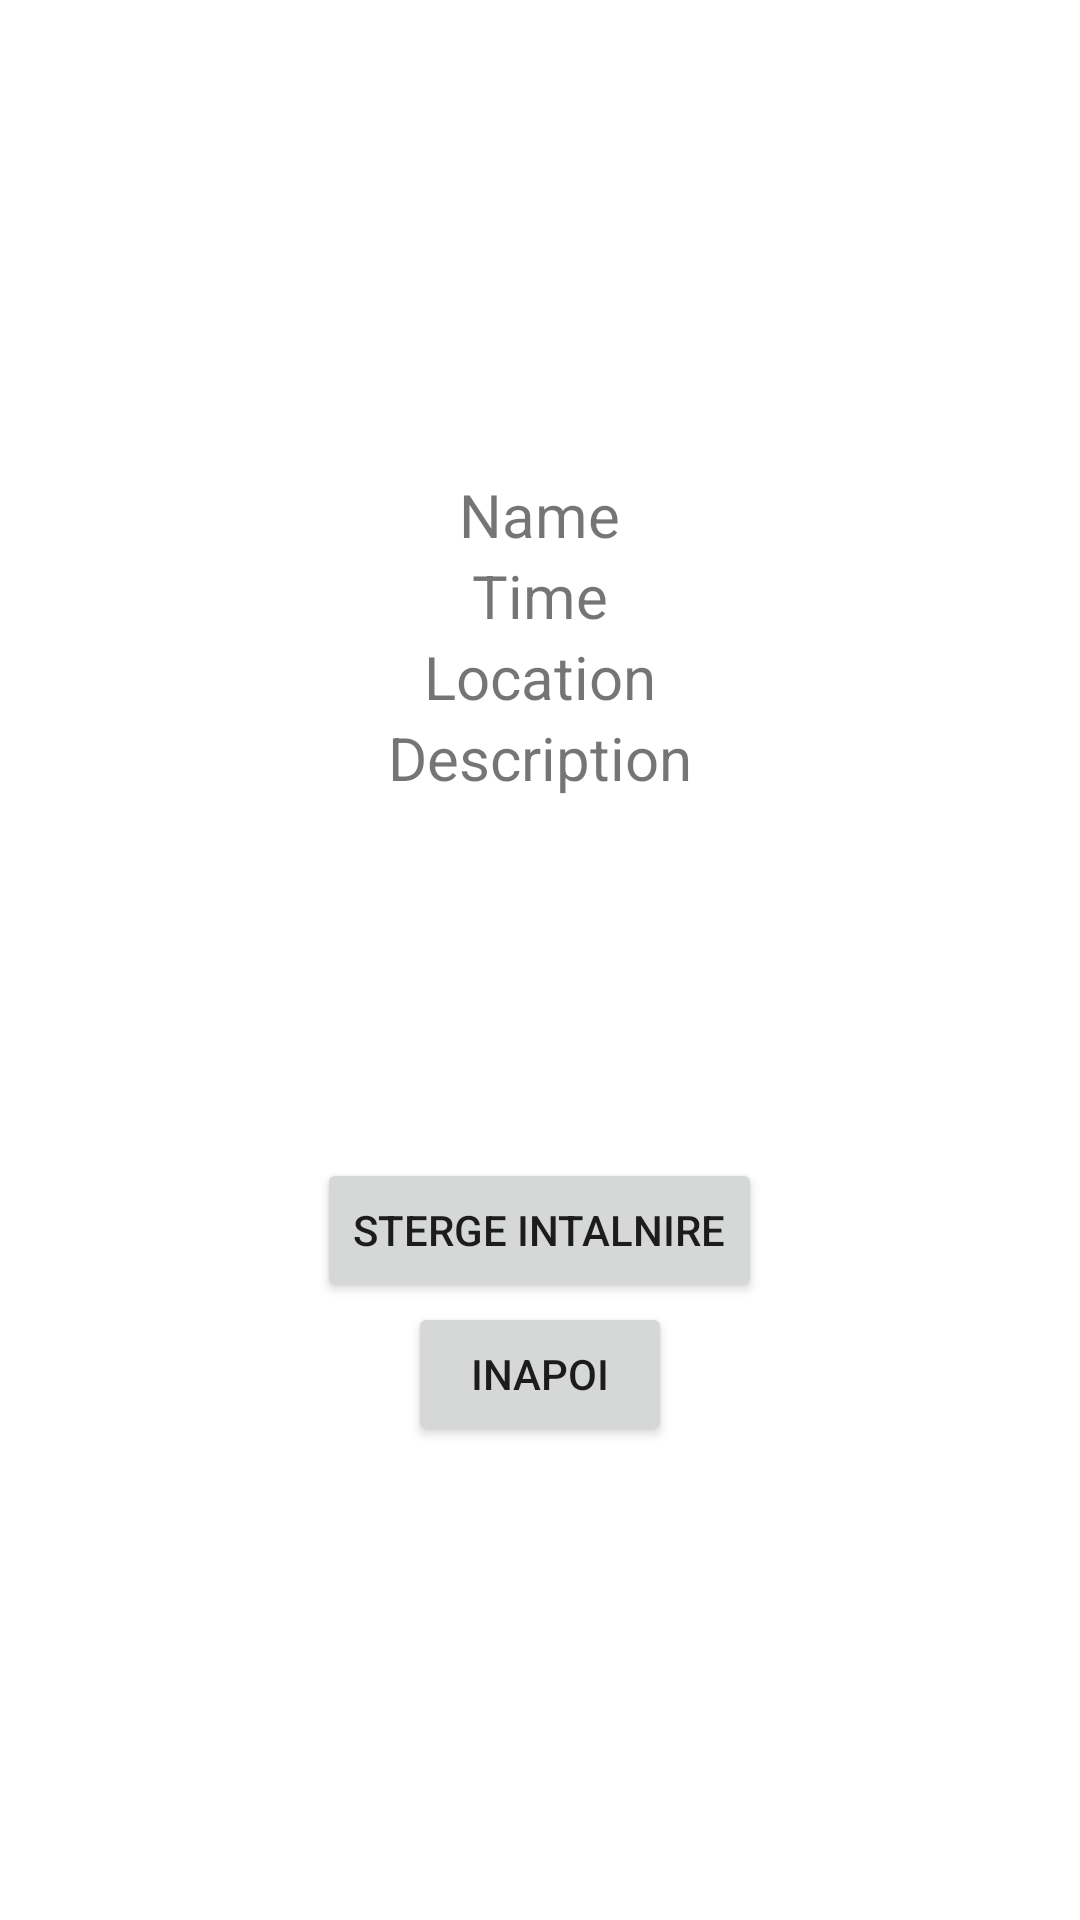

Write the Android layout XML for this screen, with the resource values it uses.
<!-- AndroidManifest.xml: application theme Theme.SDAFoodBuddy -->
<!-- res/layout/activity_show_match_options.xml -->
<?xml version="1.0" encoding="utf-8"?>
<androidx.constraintlayout.widget.ConstraintLayout xmlns:android="http://schemas.android.com/apk/res/android"
    xmlns:app="http://schemas.android.com/apk/res-auto"
    xmlns:tools="http://schemas.android.com/tools"
    android:layout_width="match_parent"
    android:layout_height="match_parent"
    tools:context=".ShowMatchOptions"

    >
    <LinearLayout
        android:layout_width="match_parent"
        android:layout_height="match_parent"
        android:orientation="vertical"
        android:gravity="center">
    <TextView
        android:id="@+id/name"
        android:layout_width="wrap_content"
        android:layout_height="wrap_content"
        app:layout_constraintTop_toTopOf="parent"
        android:text="Name"
        android:textSize="20sp"
        />

        <TextView
            android:id="@+id/time"
            android:layout_width="wrap_content"
            android:layout_height="wrap_content"
            app:layout_constraintTop_toBottomOf="@+id/description"
            android:text="Time"
            android:textSize="20sp"
            />

    <TextView
        android:id="@+id/location"
        android:layout_width="wrap_content"
        android:layout_height="wrap_content"
        app:layout_constraintTop_toBottomOf="@+id/name"
        android:text="Location"
        android:textSize="20sp"
        />
    <TextView
        android:id="@+id/description"
        android:layout_width="wrap_content"
        android:layout_height="wrap_content"
        app:layout_constraintTop_toBottomOf="@+id/location"
        android:text="Description"
        android:textSize="20sp"
        android:paddingBottom="120dp"
        />


        <Button
            android:layout_width="wrap_content"
            android:layout_height="wrap_content"
            android:text="Sterge intalnire"
            android:onClick="stergeIntalnire"
            android:id="@+id/sterge"
            android:layout_gravity="center"
            />
        <Button
            android:layout_width="wrap_content"
            android:layout_height="wrap_content"
            android:text="Inapoi"
            android:onClick="inapoi"
            android:layout_gravity="center"
            />
    </LinearLayout>
</androidx.constraintlayout.widget.ConstraintLayout>
<!-- resources referenced by this layout -->
<resources>
  <style name="Theme.SDAFoodBuddy" parent="Theme.MaterialComponents.DayNight.DarkActionBar">
          
          <item name="colorPrimary">#D3B38C</item>
          <item name="colorPrimaryVariant">#D3B38C</item>
          <item name="colorOnPrimary">@color/white</item>
          
          <item name="colorSecondary">#745f46</item>
          <item name="colorSecondaryVariant">#745f46</item>
          <item name="colorOnSecondary">@color/black</item>
          
          <item name="android:statusBarColor">?attr/colorPrimaryVariant</item>
          
      </style>
  <!-- not gathered from this repository: default colours our renderer supplied (Android Studio template values) -->
  <color name="black">#FF000000</color>
  <color name="white">#FFFFFFFF</color>
</resources>
